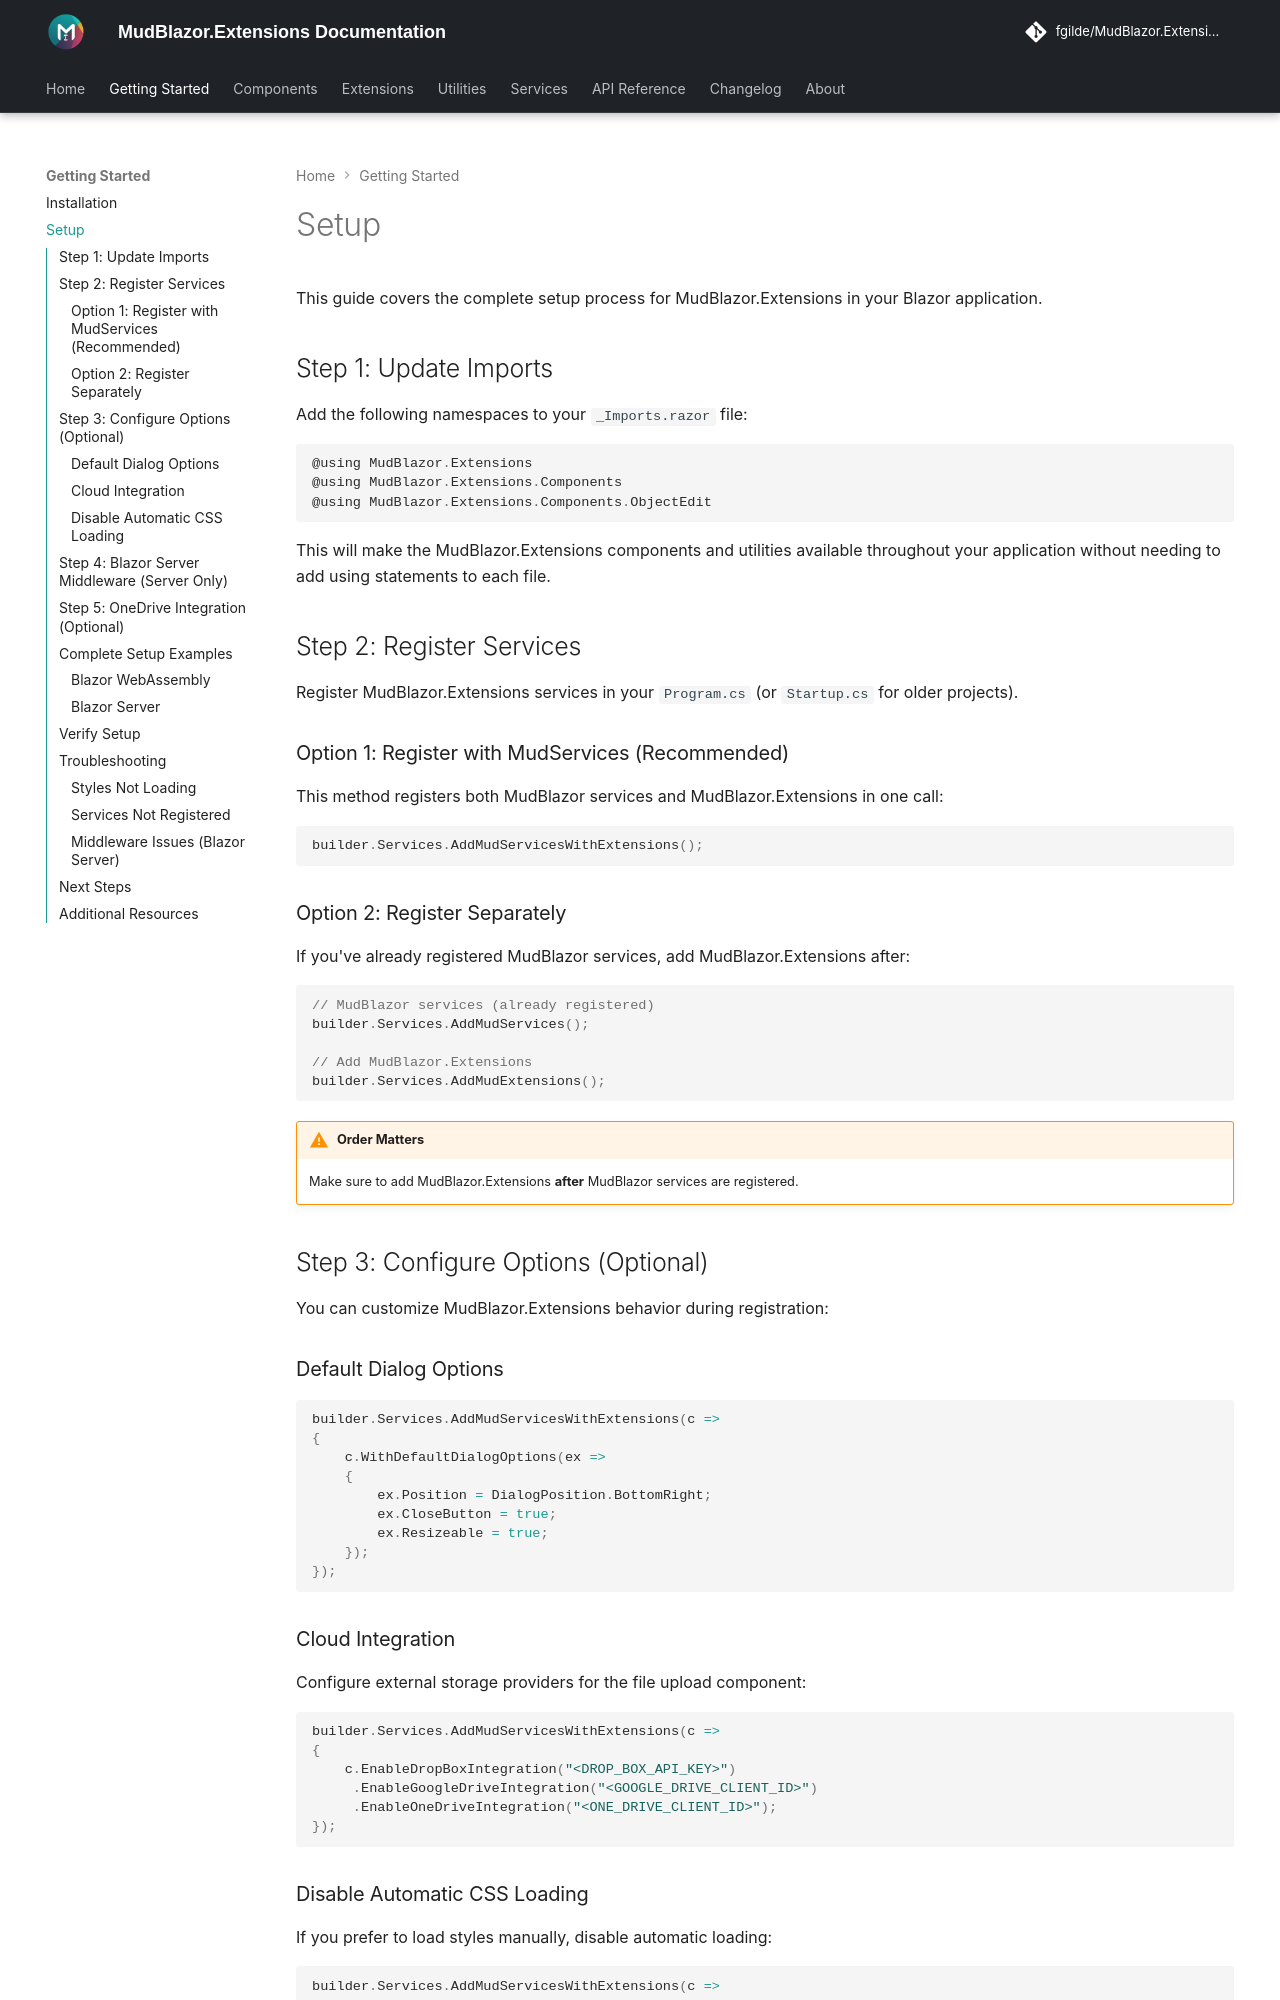

repository: fgilde/MudBlazor.Extensions · page: getting-started/setup/index.html · generator: mkdocs

# Setup

This guide covers the complete setup process for MudBlazor.Extensions in your Blazor application.

## Step 1: Update Imports

Add the following namespaces to your `_Imports.razor` file:

```csharp
@using MudBlazor.Extensions
@using MudBlazor.Extensions.Components
@using MudBlazor.Extensions.Components.ObjectEdit
```

This will make the MudBlazor.Extensions components and utilities available throughout your application without needing to add using statements to each file.

## Step 2: Register Services

Register MudBlazor.Extensions services in your `Program.cs` (or `Startup.cs` for older projects).

### Option 1: Register with MudServices (Recommended)

This method registers both MudBlazor services and MudBlazor.Extensions in one call:

```csharp
builder.Services.AddMudServicesWithExtensions();
```

### Option 2: Register Separately

If you've already registered MudBlazor services, add MudBlazor.Extensions after:

```csharp
// MudBlazor services (already registered)
builder.Services.AddMudServices();

// Add MudBlazor.Extensions
builder.Services.AddMudExtensions();
```

!!! warning "Order Matters"
    Make sure to add MudBlazor.Extensions **after** MudBlazor services are registered.

## Step 3: Configure Options (Optional)

You can customize MudBlazor.Extensions behavior during registration:

### Default Dialog Options

```csharp
builder.Services.AddMudServicesWithExtensions(c =>
{
    c.WithDefaultDialogOptions(ex =>
    {
        ex.Position = DialogPosition.BottomRight;
        ex.CloseButton = true;
        ex.Resizeable = true;
    });
});
```

### Cloud Integration

Configure external storage providers for the file upload component:

```csharp
builder.Services.AddMudServicesWithExtensions(c =>
{
    c.EnableDropBoxIntegration("<DROP_BOX_API_KEY>")
     .EnableGoogleDriveIntegration("<GOOGLE_DRIVE_CLIENT_ID>")
     .EnableOneDriveIntegration("<ONE_DRIVE_CLIENT_ID>");
});
```
